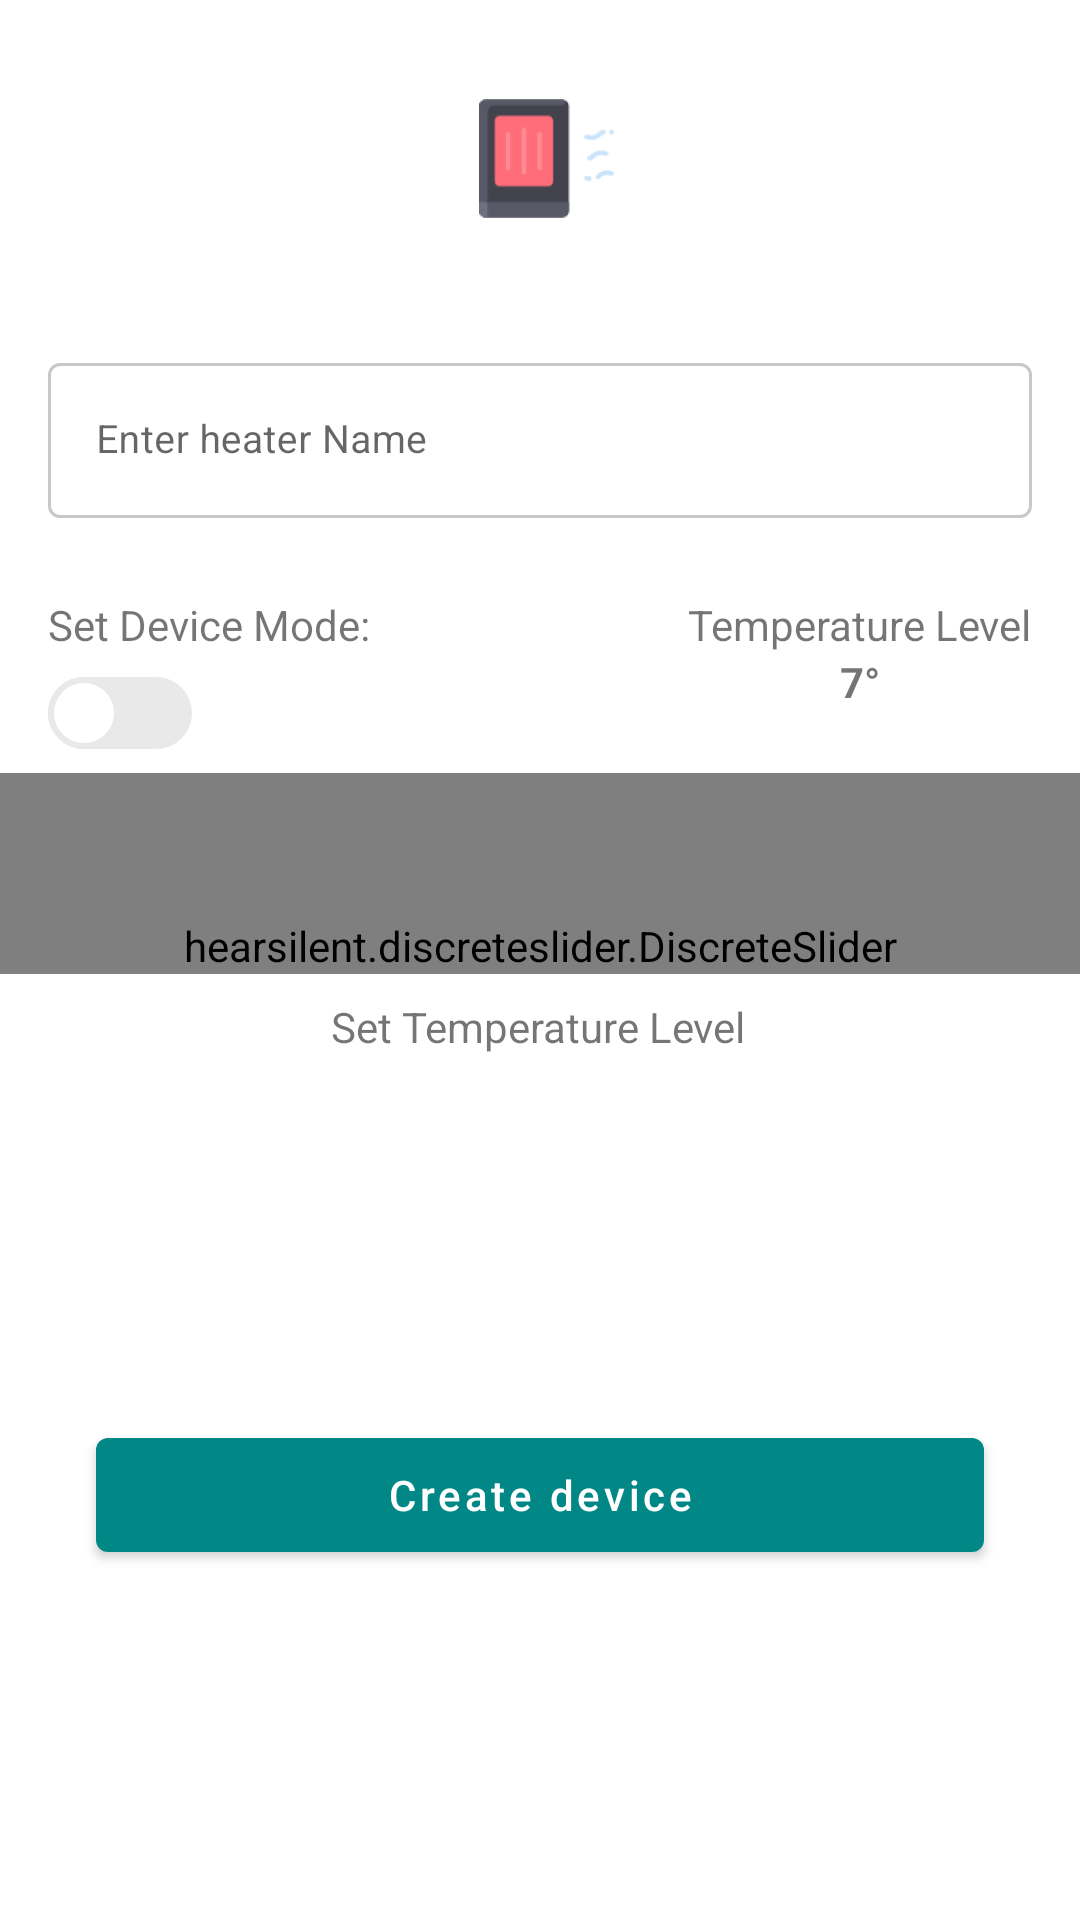

Android layout source for this screen:
<!-- AndroidManifest.xml: application theme Theme.HomeAppDemo -->
<!-- res/layout/heater_device_layout.xml -->
<?xml version="1.0" encoding="utf-8"?>
<androidx.constraintlayout.widget.ConstraintLayout xmlns:android="http://schemas.android.com/apk/res/android"
    xmlns:app="http://schemas.android.com/apk/res-auto"
    xmlns:tools="http://schemas.android.com/tools"
    android:id="@+id/heaterContainer"
    android:layout_width="match_parent"
    android:layout_height="match_parent">

    <TextView
        android:id="@+id/txtHeaterLevel"
        android:layout_width="wrap_content"
        android:layout_height="wrap_content"
        android:text="7°"
        android:textStyle="bold"
        app:layout_constraintEnd_toEndOf="@+id/textView16"
        app:layout_constraintStart_toStartOf="@+id/textView16"
        app:layout_constraintTop_toBottomOf="@+id/textView16" />

    <Switch
        android:id="@+id/statusHeaterSwitch"
        android:layout_width="wrap_content"
        android:layout_height="wrap_content"
        android:layout_marginTop="@dimen/_8dp"
        android:checked="false"
        android:textColor="@color/white"
        android:thumb="@drawable/rectangle_thumb"
        android:track="@drawable/rectangle_track"
        app:layout_constraintStart_toStartOf="@+id/textView88"
        app:layout_constraintTop_toBottomOf="@+id/textView88"
        tools:ignore="UseSwitchCompatOrMaterialXml" />

    <com.google.android.material.textfield.TextInputLayout
        android:id="@+id/outlinedTextField2"
        style="@style/Widget.MaterialComponents.TextInputLayout.OutlinedBox"
        android:layout_width="0dp"
        android:layout_height="wrap_content"
        android:layout_marginStart="@dimen/_16dp"
        android:layout_marginTop="@dimen/_24dp"
        android:layout_marginEnd="@dimen/_16dp"
        android:hint="@string/heater_name"
        app:boxBackgroundColor="@color/white"
        app:boxStrokeColor="@color/stroke_selector"
        app:boxStrokeErrorColor="@color/error_red"
        app:boxStrokeWidth="1dp"
        app:hintTextColor="@color/hint_selector"
        app:layout_constraintEnd_toEndOf="parent"
        app:layout_constraintHorizontal_bias="1.0"
        app:layout_constraintStart_toStartOf="parent"
        app:layout_constraintTop_toBottomOf="@+id/imageView3"
        app:placeholderText="e.g: Bathroom Heater">

        <com.google.android.material.textfield.TextInputEditText
            android:id="@+id/etHeaterName"
            android:layout_width="match_parent"
            android:layout_height="wrap_content"
            android:imeOptions="actionNext"
            android:inputType="textPersonName"
            android:textSize="13sp" />

    </com.google.android.material.textfield.TextInputLayout>

    <TextView
        android:id="@+id/textView88"
        android:layout_width="wrap_content"
        android:layout_height="wrap_content"
        android:layout_marginTop="@dimen/_24dp"
        android:text="@string/set_device_mode"
        app:layout_constraintStart_toStartOf="@+id/outlinedTextField2"
        app:layout_constraintTop_toBottomOf="@+id/outlinedTextField2" />


    <TextView
        android:id="@+id/textView16"
        android:layout_width="wrap_content"
        android:layout_height="wrap_content"
        android:text="@string/temperature_level"
        app:layout_constraintBaseline_toBaselineOf="@+id/textView88"
        app:layout_constraintEnd_toEndOf="@+id/outlinedTextField2" />

    <hearsilent.discreteslider.DiscreteSlider
        android:id="@+id/heaterSlider"
        android:layout_width="match_parent"
        android:layout_height="wrap_content"
        android:layout_marginTop="@dimen/_8dp"
        android:clickable="true"
        android:focusable="true"
        android:paddingLeft="@dimen/_16dp"
        android:paddingTop="@dimen/_48dp"
        android:paddingRight="@dimen/_16dp"

        app:ds_count="29"
        app:ds_inactiveTrackColor="@color/thumb_track"
        app:ds_maxProgress="29"

        app:ds_minProgress="7"
        app:ds_thumbColor="@color/primaryColor"
        app:ds_thumbPressedColor="@color/primaryColor"

        app:ds_thumbRadius="6dp"
        app:ds_tickMarkColor="@color/secondaryColor"

        app:ds_tickMarkDashLength="1dp"
        app:ds_tickMarkInactiveColor="@color/secondaryColor"
        app:ds_tickMarkPatterns="dot,dash"

        app:ds_tickMarkStep="1"
        app:ds_trackColor="@color/secondaryColor"
        app:ds_trackWidth="4dp"


        app:layout_constraintEnd_toEndOf="parent"
        app:layout_constraintHorizontal_bias="1.0"
        app:layout_constraintStart_toStartOf="parent"
        app:layout_constraintTop_toBottomOf="@+id/statusHeaterSwitch" />

    <com.google.android.material.button.MaterialButton
        android:id="@+id/btnCreateHeater"
        android:layout_width="0dp"
        android:layout_height="@dimen/button_height2"
        android:layout_marginStart="@dimen/_32dp"
        android:layout_marginTop="@dimen/_32dp"
        android:layout_marginEnd="@dimen/_32dp"
        android:text="@string/create_device"
        android:textAllCaps="false"
        app:cornerRadius="@dimen/_4dp"
        app:layout_constraintBottom_toBottomOf="parent"
        app:layout_constraintEnd_toEndOf="parent"
        app:layout_constraintHorizontal_bias="0.0"
        app:layout_constraintStart_toStartOf="parent"
        app:layout_constraintTop_toBottomOf="@+id/heaterSlider" />

    <ImageView
        android:id="@+id/imageView3"
        android:layout_width="wrap_content"
        android:layout_height="wrap_content"
        android:layout_marginTop="@dimen/_16dp"
        app:layout_constraintEnd_toEndOf="parent"
        app:layout_constraintStart_toStartOf="parent"
        app:layout_constraintTop_toTopOf="parent"
        app:srcCompat="@drawable/heater_ic" />

    <TextView
        android:id="@+id/textView12"
        android:layout_width="wrap_content"
        android:layout_height="wrap_content"
        android:layout_marginTop="8dp"
        android:text="@string/set_temperature"
        app:layout_constraintEnd_toEndOf="parent"
        app:layout_constraintHorizontal_bias="0.498"
        app:layout_constraintStart_toStartOf="parent"
        app:layout_constraintTop_toBottomOf="@+id/heaterSlider" />

</androidx.constraintlayout.widget.ConstraintLayout>
<!-- resources referenced by this layout -->
<resources>
  <color name="error_red">#EA4947</color>
  <color name="primaryColor">#FF018786</color>
  <color name="secondaryColor">#E632CCA6</color>
  <color name="thumb_track">#E9E9EA</color>
  <color name="white">#FFFFFFFF</color>
  <dimen name="_16dp">16dp</dimen>
  <dimen name="_24dp">24dp</dimen>
  <dimen name="_32dp">32dp</dimen>
  <dimen name="_48dp">48dp</dimen>
  <dimen name="_4dp">4dp</dimen>
  <dimen name="_8dp">8dp</dimen>
  <dimen name="button_height2">50dp</dimen>
  <!-- drawable heater_ic: png bitmap (drawable-hdpi, 2357 bytes) -->
  <!-- drawable rectangle_thumb (drawable) -->
  <?xml version="1.0" encoding="utf-8"?>
  <shape android:shape="rectangle" xmlns:android="http://schemas.android.com/apk/res/android">
      <solid android:color="@color/white"/>
      <corners android:radius="48dp"/>
      <size android:width="24dp" android:height="24dp"/>
      <stroke android:width="2dp" android:color="#E9E9EA"/>
  </shape>
  <!-- drawable rectangle_track (drawable) -->
  <?xml version="1.0" encoding="utf-8"?>
  <selector xmlns:android="http://schemas.android.com/apk/res/android">
      <item android:state_checked="true">
          <shape android:shape="rectangle">
              <solid android:color="@color/secondaryColor"/>
              <corners android:radius="48dp"/>
          </shape>
  
      </item>
      <item android:state_checked="false">
  
          <shape android:shape="rectangle">
              <corners android:radius="48dp"/>
              <stroke android:width="1dp"
                  android:color="@color/thumb_track"/>
              <solid android:color="@color/thumb_track"/>
          </shape>
  
      </item>
  </selector>
  <string name="create_device">Create device</string>
  <string name="heater_name">Enter heater Name</string>
  <string name="set_device_mode">Set Device Mode:</string>
  <string name="set_temperature">Set Temperature Level</string>
  <string name="temperature_level">Temperature Level</string>
  <style name="Theme.HomeAppDemo" parent="Theme.MaterialComponents.DayNight.DarkActionBar">
          
          <item name="colorPrimary">@color/purple_500</item>
          <item name="colorPrimaryVariant">@color/purple_700</item>
          <item name="colorOnPrimary">@color/white</item>
          
          <item name="colorSecondary">@color/teal_200</item>
          <item name="colorSecondaryVariant">@color/teal_700</item>
          <item name="colorOnSecondary">@color/black</item>
          
          <item name="android:statusBarColor" tools:targetApi="l">?attr/colorPrimaryVariant</item>
          
          <item name="bottomSheetDialogTheme">@style/AppBottomSheetDialogTheme</item>
      </style>
  <color name="purple_500">#FF018786</color>
  <color name="purple_700">#53E2C0</color>
  <color name="teal_200">#53E2C0</color>
  <color name="teal_700">#FF018786</color>
  <color name="black">#FF000000</color>
  <style name="AppBottomSheetDialogTheme" parent="Theme.Design.Light.BottomSheetDialog">
          <item name="bottomSheetStyle">@style/AppModalStyle</item>
      </style>
  <style name="AppModalStyle" parent="Widget.Design.BottomSheet.Modal">
          <item name="android:background">@drawable/circleheader</item>
      </style>
  <!-- drawable circleheader (drawable) -->
  <?xml version="1.0" encoding="utf-8"?>
  <selector xmlns:android="http://schemas.android.com/apk/res/android">
      <item >
          <shape android:shape="rectangle">
              <solid android:color="@color/white"/>
              <corners android:topLeftRadius="20dp"
                  android:topRightRadius="20dp"/>
  
          </shape>
      </item>
  
  </selector>
</resources>
